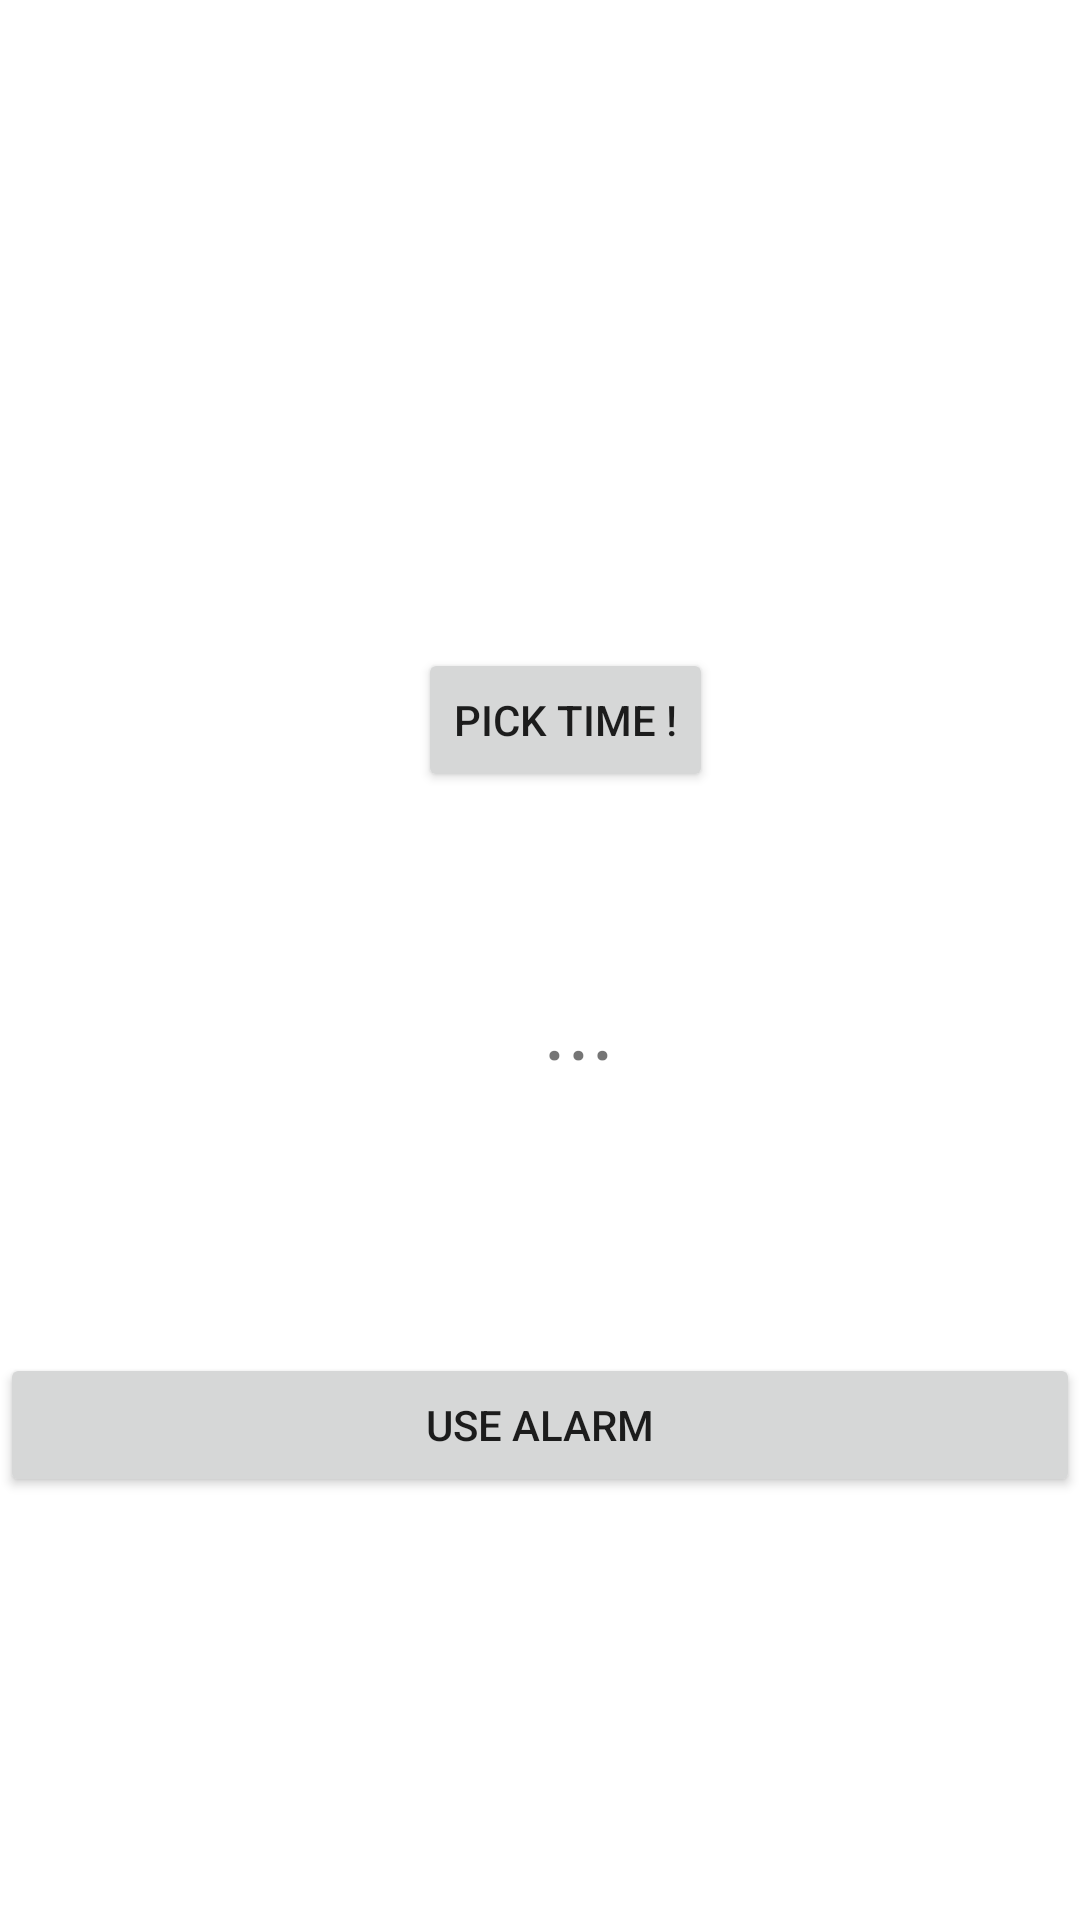

Android layout source for this screen:
<!-- AndroidManifest.xml: application theme Theme.ArithmeticsDaily -->
<!-- res/layout/activity_alarm.xml -->
<?xml version="1.0" encoding="utf-8"?>
<androidx.constraintlayout.widget.ConstraintLayout xmlns:android="http://schemas.android.com/apk/res/android"
    xmlns:app="http://schemas.android.com/apk/res-auto"
    xmlns:tools="http://schemas.android.com/tools"
    android:layout_width="match_parent"
    android:layout_height="match_parent"
    tools:context=".AlarmActivity">

    <Button
        android:id="@+id/useAlarmBtn"
        android:layout_width="match_parent"
        android:layout_height="wrap_content"
        android:onClick="onUseAlarmClick"
        android:text="Use Alarm"
        app:layout_constraintBottom_toBottomOf="parent"
        app:layout_constraintEnd_toEndOf="parent"
        app:layout_constraintHorizontal_bias="0.0"
        app:layout_constraintStart_toStartOf="parent"
        app:layout_constraintTop_toTopOf="parent"
        app:layout_constraintVertical_bias="0.762" />

    <Button
        android:id="@+id/pickTimeBtn"
        android:layout_width="wrap_content"
        android:layout_height="wrap_content"
        android:layout_marginTop="216dp"
        android:onClick="onPickTimeClick"
        android:text="Pick Time !"
        app:layout_constraintEnd_toEndOf="parent"
        app:layout_constraintHorizontal_bias="0.532"
        app:layout_constraintStart_toStartOf="parent"
        app:layout_constraintTop_toTopOf="parent" />

    <TextView
        android:id="@+id/selectedTimeTv"
        android:layout_width="wrap_content"
        android:layout_height="wrap_content"
        android:text="..."
        android:textSize="30sp"
        app:layout_constraintBottom_toTopOf="@+id/useAlarmBtn"
        app:layout_constraintEnd_toEndOf="parent"
        app:layout_constraintHorizontal_bias="0.539"
        app:layout_constraintStart_toStartOf="parent"
        app:layout_constraintTop_toBottomOf="@+id/pickTimeBtn"
        app:layout_constraintVertical_bias="0.391" />

</androidx.constraintlayout.widget.ConstraintLayout>
<!-- resources referenced by this layout -->
<resources>
  <style name="Theme.ArithmeticsDaily" parent="Theme.MaterialComponents.DayNight.DarkActionBar">
          
          <item name="colorPrimary">@color/purple_500</item>
          <item name="colorPrimaryVariant">@color/purple_700</item>
          <item name="colorOnPrimary">@color/white</item>
          
          <item name="colorSecondary">@color/teal_200</item>
          <item name="colorSecondaryVariant">@color/teal_700</item>
          <item name="colorOnSecondary">@color/black</item>
          
          <item name="android:statusBarColor" tools:targetApi="l">?attr/colorPrimaryVariant</item>
          
      </style>
  <!-- not gathered from this repository: default colours our renderer supplied (Android Studio template values) -->
  <color name="purple_500">#FF6200EE</color>
  <color name="purple_700">#FF3700B3</color>
  <color name="teal_200">#FF03DAC5</color>
  <color name="teal_700">#FF018786</color>
  <color name="black">#FF000000</color>
  <color name="white">#FFFFFFFF</color>
</resources>
